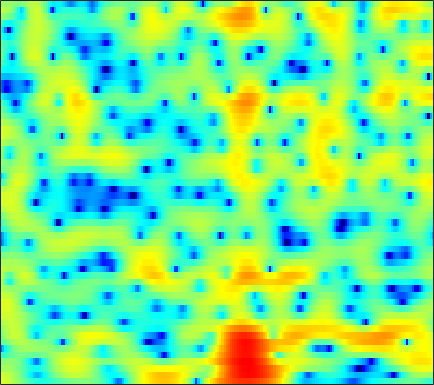

The data file committed next to this chart (first rows):
5.0008, 4.7224, 4.3035, 3.8274, 3.4289, 2.8387, 2.1837, 1.6526, 0.90547, 0.10688, -0.73212, -1.3716, -2.2226, -3.0462, -3.6212, -4.2936, -4.8135, -5.0874, -5.273, -5.2715, -5.0985, -4.8779, -4.5138, -4.0833
4.035, 3.92, 3.678, 3.33, 2.998, 2.455, 1.792, 1.214, 0.325, -0.7045, -1.887, -2.884, -4.373, -6.041, -7.38, -9.115, -10.31, -10.44, -9.52, -7.938, -6.257, -5.071, -3.636, -2.367
1.52, 1.695, 1.775, 1.694, 1.534, 1.19, 0.7037, 0.2503, -0.4621, -1.285, -2.195, -2.914, -3.882, -4.789, -5.37, -5.925, -6.143, -6.038, -5.556, -4.758, -3.763, -2.95, -1.837, -0.7475
0.3369, 0.5282, 0.7022, 0.7713, 0.7518, 0.6156, 0.3343, 0.02438, -0.5414, -1.303, -2.302, -3.232, -4.773, -6.744, -8.595, -11.59, -14.03, -13.42, -10.29, -7.214, -4.737, -3.207, -1.489, -0.05924
-5.072, -4.541, -3.683, -2.799, -2.195, -1.516, -1, -0.7283, -0.5004, -0.4369, -0.5116, -0.6402, -0.8632, -1.113, -1.285, -1.457, -1.505, -1.445, -1.232, -0.8813, -0.4354, -0.06467, 0.4401, 0.9368
-13.76, -10.22, -6.75, -4.308, -2.918, -1.487, -0.4159, 0.1924, 0.7934, 1.188, 1.418, 1.501, 1.528, 1.49, 1.433, 1.329, 1.217, 1.132, 1.016, 0.9019, 0.7695, 0.6567, 0.4714, 0.2351
-2.143, -1.583, -0.7072, 0.1988, 0.8431, 1.581, 2.146, 2.441, 2.658, 2.684, 2.542, 2.34, 1.955, 1.494, 1.135, 0.6932, 0.3563, 0.1869, 0.03976, -0.06008, -0.1955, -0.3714, -0.7783, -1.468
-0.8387, 0.2834, 1.499, 2.428, 2.96, 3.459, 3.704, 3.713, 3.485, 2.959, 2.126, 1.25, -0.3163, -2.432, -4.437, -7.601, -9.948, -9.408, -6.93, -4.672, -3.111, -2.321, -1.68, -1.432
0.3289, 1.226, 2.186, 2.886, 3.248, 3.512, 3.546, 3.419, 3.045, 2.404, 1.48, 0.5942, -0.8418, -2.562, -3.974, -5.746, -6.762, -6.756, -6.03, -5.019, -4.082, -3.5, -2.898, -2.488
2.505, 2.806, 3.145, 3.38, 3.473, 3.469, 3.313, 3.098, 2.688, 2.135, 1.456, 0.892, 0.08356, -0.7662, -1.402, -2.198, -2.888, -3.327, -3.826, -4.282, -4.726, -5.048, -5.432, -5.742
3.717, 3.899, 4.04, 4.066, 4.002, 3.799, 3.465, 3.126, 2.575, 1.936, 1.229, 0.6763, -0.07888, -0.8254, -1.369, -2.082, -2.815, -3.387, -4.208, -5.193, -6.484, -7.738, -9.902, -12.78
4.41, 4.624, 4.74, 4.657, 4.469, 4.056, 3.453, 2.87, 1.925, 0.8255, -0.3931, -1.333, -2.495, -3.366, -3.765, -4.011, -4.086, -4.15, -4.328, -4.714, -5.38, -6.114, -7.389, -8.83
4.54, 4.724, 4.77, 4.597, 4.315, 3.73, 2.891, 2.076, 0.6617, -1.229, -3.78, -6.365, -11.38, -18.49, -15.9, -10.25, -7.005, -5.46, -4.159, -3.393, -2.951, -2.776, -2.711, -2.719
3.684, 3.687, 3.559, 3.3, 3.023, 2.531, 1.885, 1.294, 0.3293, -0.8577, -2.246, -3.394, -4.851, -5.691, -5.662, -5, -4.057, -3.347, -2.532, -1.928, -1.53, -1.309, -1.106, -0.9817
2.611, 2.201, 1.612, 1.1, 0.839, 0.6781, 0.6567, 0.6737, 0.6768, 0.5902, 0.4069, 0.2258, -0.01869, -0.2273, -0.3564, -0.4474, -0.4867, -0.5208, -0.5286, -0.5298, -0.5908, -0.6684, -0.7849, -0.9275
2.08, 0.5263, -2.239, -5.493, -6.663, -4.686, -1.855, -0.2118, 1.343, 2.328, 2.875, 3.079, 3.115, 2.9, 2.618, 2.132, 1.56, 1.09, 0.4306, -0.1479, -0.5763, -0.8439, -1.181, -1.581
3.297, 2.024, -0.02507, -1.985, -2.55, -1.54, 0.2538, 1.514, 2.808, 3.649, 4.097, 4.177, 3.97, 3.427, 2.786, 1.563, -0.08874, -1.623, -4.056, -6.361, -7.083, -6.44, -5.256, -4.531
3.396, 3.066, 2.655, 2.344, 2.221, 2.25, 2.422, 2.587, 2.781, 2.874, 2.819, 2.637, 2.172, 1.463, 0.7154, -0.6843, -2.581, -4.402, -7.525, -11.07, -11.61, -9.832, -7.42, -5.852
2.054, 2.037, 2.013, 1.989, 1.964, 1.927, 1.891, 1.848, 1.75, 1.591, 1.351, 1.127, 0.7681, 0.2971, -0.1078, -0.6895, -1.372, -1.878, -2.475, -2.926, -3.049, -2.956, -2.686, -2.362
-0.4148, -0.2399, -0.02836, 0.1587, 0.2704, 0.3247, 0.2768, 0.1654, -0.07618, -0.4143, -0.8043, -1.072, -1.343, -1.482, -1.46, -1.284, -1.039, -0.842, -0.549, -0.2352, 0.04469, 0.2599, 0.5343, 0.7673
-4.74, -4.243, -3.482, -2.753, -2.294, -1.879, -1.782, -1.937, -2.486, -3.432, -4.766, -5.929, -7.189, -7.118, -6.119, -4.354, -2.609, -1.492, -0.2849, 0.6775, 1.412, 1.852, 2.318, 2.666
-14.55, -11.91, -8.558, -6.037, -4.7, -3.479, -2.864, -2.79, -3.234, -4.38, -6.447, -8.873, -13.4, -13.84, -9.87, -5.721, -2.955, -1.415, 0.1141, 1.187, 1.982, 2.421, 2.84, 3.133
-13.21, -11.06, -8.034, -5.512, -4.021, -2.577, -1.619, -1.194, -0.9641, -1.08, -1.399, -1.661, -1.89, -1.716, -1.342, -0.6223, 0.2057, 0.745, 1.359, 1.778, 2.003, 2.062, 2.014, 1.871
-6.197, -5.145, -3.644, -2.22, -1.267, -0.1639, 0.6676, 1.131, 1.549, 1.785, 1.884, 1.9, 1.895, 1.892, 1.891, 1.9, 1.895, 1.853, 1.677, 1.385, 0.8764, 0.3453, -0.5655, -1.731
-3.971, -2.649, -1.148, 0.09971, 0.8619, 1.702, 2.319, 2.645, 2.909, 3.01, 2.969, 2.854, 2.642, 2.344, 2.101, 1.761, 1.344, 1.019, 0.475, -0.1978, -1.097, -1.972, -3.527, -5.751
-1.224, -0.09805, 1.132, 2.069, 2.624, 3.136, 3.434, 3.515, 3.448, 3.175, 2.726, 2.288, 1.601, 0.8366, 0.267, -0.4401, -1.062, -1.455, -1.881, -2.358, -2.874, -3.385, -4.274, -5.378
2.178, 2.743, 3.381, 3.854, 4.091, 4.236, 4.162, 3.958, 3.47, 2.713, 1.673, 0.6968, -0.8969, -2.726, -4.238, -6.049, -6.99, -7.033, -6.452, -5.728, -5.197, -4.962, -4.851, -4.941
3.993, 4.234, 4.481, 4.641, 4.66, 4.556, 4.249, 3.867, 3.116, 2.06, 0.6222, -0.7635, -3.136, -6.385, -9.736, -17.19, -26.29, -16.92, -11.86, -9.19, -7.627, -6.84, -6.125, -5.727
4.062, 4.175, 4.311, 4.409, 4.425, 4.333, 4.075, 3.743, 3.086, 2.159, 0.9219, -0.2021, -1.983, -4.017, -5.599, -7.615, -8.912, -9.423, -9.421, -9.131, -8.607, -8.127, -7.485, -6.906
2.52, 2.641, 3.007, 3.44, 3.77, 4.078, 4.199, 4.142, 3.841, 3.268, 2.437, 1.641, 0.3638, -1.139, -2.385, -4.186, -6.131, -7.71, -9.832, -11.67, -12.13, -11.3, -9.656, -8.08
-3.853, -3.079, -0.9512, 1.114, 2.327, 3.539, 4.306, 4.626, 4.751, 4.554, 4.065, 3.495, 2.525, 1.238, 0.1167, -1.742, -4.01, -6.152, -10, -15.52, -17.74, -13.72, -9.65, -7.168
-9.417, -7.41, -3.527, -0.6589, 0.887, 2.363, 3.352, 3.827, 4.159, 4.193, 3.928, 3.568, 2.852, 1.929, 1.062, -0.2, -1.629, -2.689, -4.04, -4.953, -5.324, -5.191, -4.621, -3.902
-0.7931, -0.7967, -0.4168, 0.2157, 0.7774, 1.484, 2.096, 2.47, 2.789, 2.9, 2.764, 2.514, 1.919, 1.146, 0.3887, -0.6092, -1.734, -2.432, -3.221, -3.584, -3.559, -3.345, -2.842, -2.259
0.9147, 0.4083, -0.161, -0.4591, -0.424, -0.007284, 0.6642, 1.195, 1.796, 2.155, 2.218, 2.033, 1.498, 0.5699, -0.3556, -1.988, -3.95, -5.539, -7.182, -7.296, -5.88, -4.525, -2.823, -1.439
0.6145, -1.015, -3.963, -7.411, -8.404, -5.699, -2.56, -0.824, 0.78, 1.718, 2.12, 2.098, 1.71, 0.8187, -0.1557, -2.103, -4.907, -7.978, -13.83, -13.36, -7.781, -4.887, -2.249, -0.4047
1.002, -0.4947, -3.021, -5.535, -6.245, -4.661, -2.38, -0.9693, 0.3432, 1.138, 1.485, 1.517, 1.24, 0.712, 0.1467, -0.7323, -1.681, -2.369, -2.909, -2.914, -2.343, -1.676, -0.796, 0.01488
2.917, 2.376, 1.673, 1.086, 0.8127, 0.7121, 0.8092, 0.9122, 1.021, 0.9931, 0.8052, 0.5673, 0.1406, -0.3126, -0.6453, -0.9957, -1.215, -1.295, -1.262, -1.119, -0.9165, -0.7965, -0.7001, -0.7907
4.394, 4.194, 3.862, 3.483, 3.203, 2.797, 2.36, 1.986, 1.405, 0.6723, -0.227, -1.022, -2.121, -3.162, -3.702, -3.894, -3.495, -2.9, -2.091, -1.348, -0.8368, -0.6576, -0.6975, -1.192
4.442, 4.327, 4.045, 3.666, 3.321, 2.772, 2.124, 1.562, 0.64, -0.5223, -2.048, -3.537, -6.266, -10.52, -15.34, -15.96, -9.661, -6.618, -3.85, -2.079, -0.9126, -0.3529, -0.02093, -0.081
2.792, 2.599, 2.209, 1.717, 1.286, 0.6679, 0.007496, -0.514, -1.296, -2.175, -3.231, -4.195, -5.691, -7.347, -8.223, -8.113, -6.515, -4.948, -3.055, -1.568, -0.4562, 0.1669, 0.7097, 1.047
0.648, 0.2025, -0.5161, -1.341, -2.017, -2.85, -3.55, -3.929, -4.19, -4.243, -4.2, -4.123, -3.985, -3.777, -3.482, -2.95, -2.212, -1.554, -0.7139, 0.1024, 0.7516, 1.125, 1.498, 1.736
-0.9778, -1.78, -3.078, -4.689, -6.115, -8.225, -10.06, -10.56, -9.543, -7.737, -5.944, -4.764, -3.426, -2.238, -1.483, -0.4937, 0.3969, 0.9545, 1.636, 2.138, 2.453, 2.54, 2.483, 2.205
-2.3, -3.28, -4.848, -6.935, -8.804, -12.42, -18.19, -21.22, -14.8, -9.98, -6.76, -4.956, -2.959, -1.305, -0.2175, 1.084, 2.2, 2.917, 3.684, 4.154, 4.33, 4.224, 3.666, 2.56
-6.409, -7.472, -8.85, -9.928, -10.47, -11.01, -11.19, -10.97, -10.14, -8.921, -7.635, -6.584, -5.191, -3.642, -2.315, -0.6762, 0.9079, 1.974, 3.085, 3.902, 4.329, 4.385, 4.055, 3.231
-13.64, -16.36, -20.58, -19.96, -17.66, -14.92, -13.19, -12.34, -11.81, -11.81, -12.37, -13.09, -13.56, -11.64, -9.152, -5.715, -2.906, -1.224, 0.585, 1.912, 2.815, 3.248, 3.573, 3.623
-14.32, -16.09, -18.23, -17.95, -16.36, -14.31, -12.79, -12.13, -11.77, -12.18, -13.48, -15.32, -18.11, -15.62, -11.57, -7.35, -4.221, -2.366, -0.4482, 0.9758, 2.042, 2.636, 3.222, 3.62
-9.623, -9.979, -10.33, -10.34, -10.21, -9.796, -9.288, -8.932, -8.501, -8.189, -7.939, -7.696, -7.084, -6.033, -5.024, -3.416, -1.851, -0.8116, 0.3647, 1.315, 2.04, 2.463, 2.884, 3.215
-5.6, -5.979, -6.455, -6.856, -7.012, -6.95, -6.615, -6.174, -5.474, -4.656, -3.81, -3.147, -2.263, -1.373, -0.7176, 0.1217, 0.8478, 1.284, 1.742, 2.008, 2.1, 2.095, 2.035, 1.988
-2.564, -3.46, -4.805, -6.313, -7.278, -7.863, -7.271, -6.141, -4.384, -2.646, -1.12, -0.1153, 1.009, 1.904, 2.458, 2.974, 3.244, 3.267, 3.071, 2.545, 1.694, 0.864, -0.3633, -1.455
-0.8454, -2.188, -4.543, -8.033, -12.26, -28.86, -14.29, -8.825, -4.532, -1.675, 0.3995, 1.597, 2.87, 3.793, 4.265, 4.602, 4.633, 4.43, 3.77, 2.616, 0.8224, -1.106, -4.978, -12.36
-0.896, -1.899, -3.347, -4.792, -5.627, -6.116, -5.489, -4.39, -2.63, -0.8993, 0.6459, 1.633, 2.704, 3.5, 3.891, 4.176, 4.146, 3.911, 3.273, 2.266, 0.8661, -0.4289, -2.406, -4.272
-2.034, -2.746, -3.571, -4.119, -4.294, -4.136, -3.522, -2.859, -1.76, -0.5982, 0.5427, 1.328, 2.207, 2.889, 3.273, 3.572, 3.605, 3.457, 3.072, 2.459, 1.633, 0.9022, -0.1393, -1.18
-4.176, -5.274, -6.675, -7.491, -7.476, -6.507, -5.012, -3.825, -2.306, -0.9138, 0.3035, 1.104, 2.028, 2.753, 3.169, 3.529, 3.683, 3.661, 3.453, 3.044, 2.456, 1.911, 1.069, 0.1228
-5.907, -8.093, -12.88, -25.7, -20.91, -11.67, -7.449, -5.322, -3.232, -1.582, -0.2234, 0.666, 1.706, 2.56, 3.05, 3.533, 3.809, 3.874, 3.74, 3.393, 2.878, 2.393, 1.623, 0.7218
-3.134, -4.149, -5.651, -6.757, -6.919, -6.202, -5.138, -4.387, -3.446, -2.49, -1.384, -0.4623, 0.7814, 1.928, 2.655, 3.368, 3.753, 3.831, 3.676, 3.255, 2.607, 2.012, 1.144, 0.2476
1.269, 0.8657, 0.2251, -0.456, -0.958, -1.729, -2.761, -3.808, -5.577, -7.023, -5.946, -3.808, -0.9475, 1.264, 2.485, 3.552, 4.041, 4.066, 3.711, 2.905, 1.658, 0.501, -1.171, -2.58
3.384, 3.107, 2.659, 2.087, 1.538, 0.5265, -0.938, -2.483, -5.482, -8.928, -7.599, -4.311, -0.8112, 1.559, 2.726, 3.686, 4.037, 3.92, 3.228, 1.879, -0.239, -2.524, -7.104, -15.63
1.409, 1.283, 1.199, 1.137, 1.046, 0.8403, 0.5108, 0.2175, -0.1357, -0.2294, 0.1265, 0.6557, 1.523, 2.321, 2.78, 3.103, 3.077, 2.801, 2.042, 0.8295, -0.8415, -2.414, -4.78, -6.868
